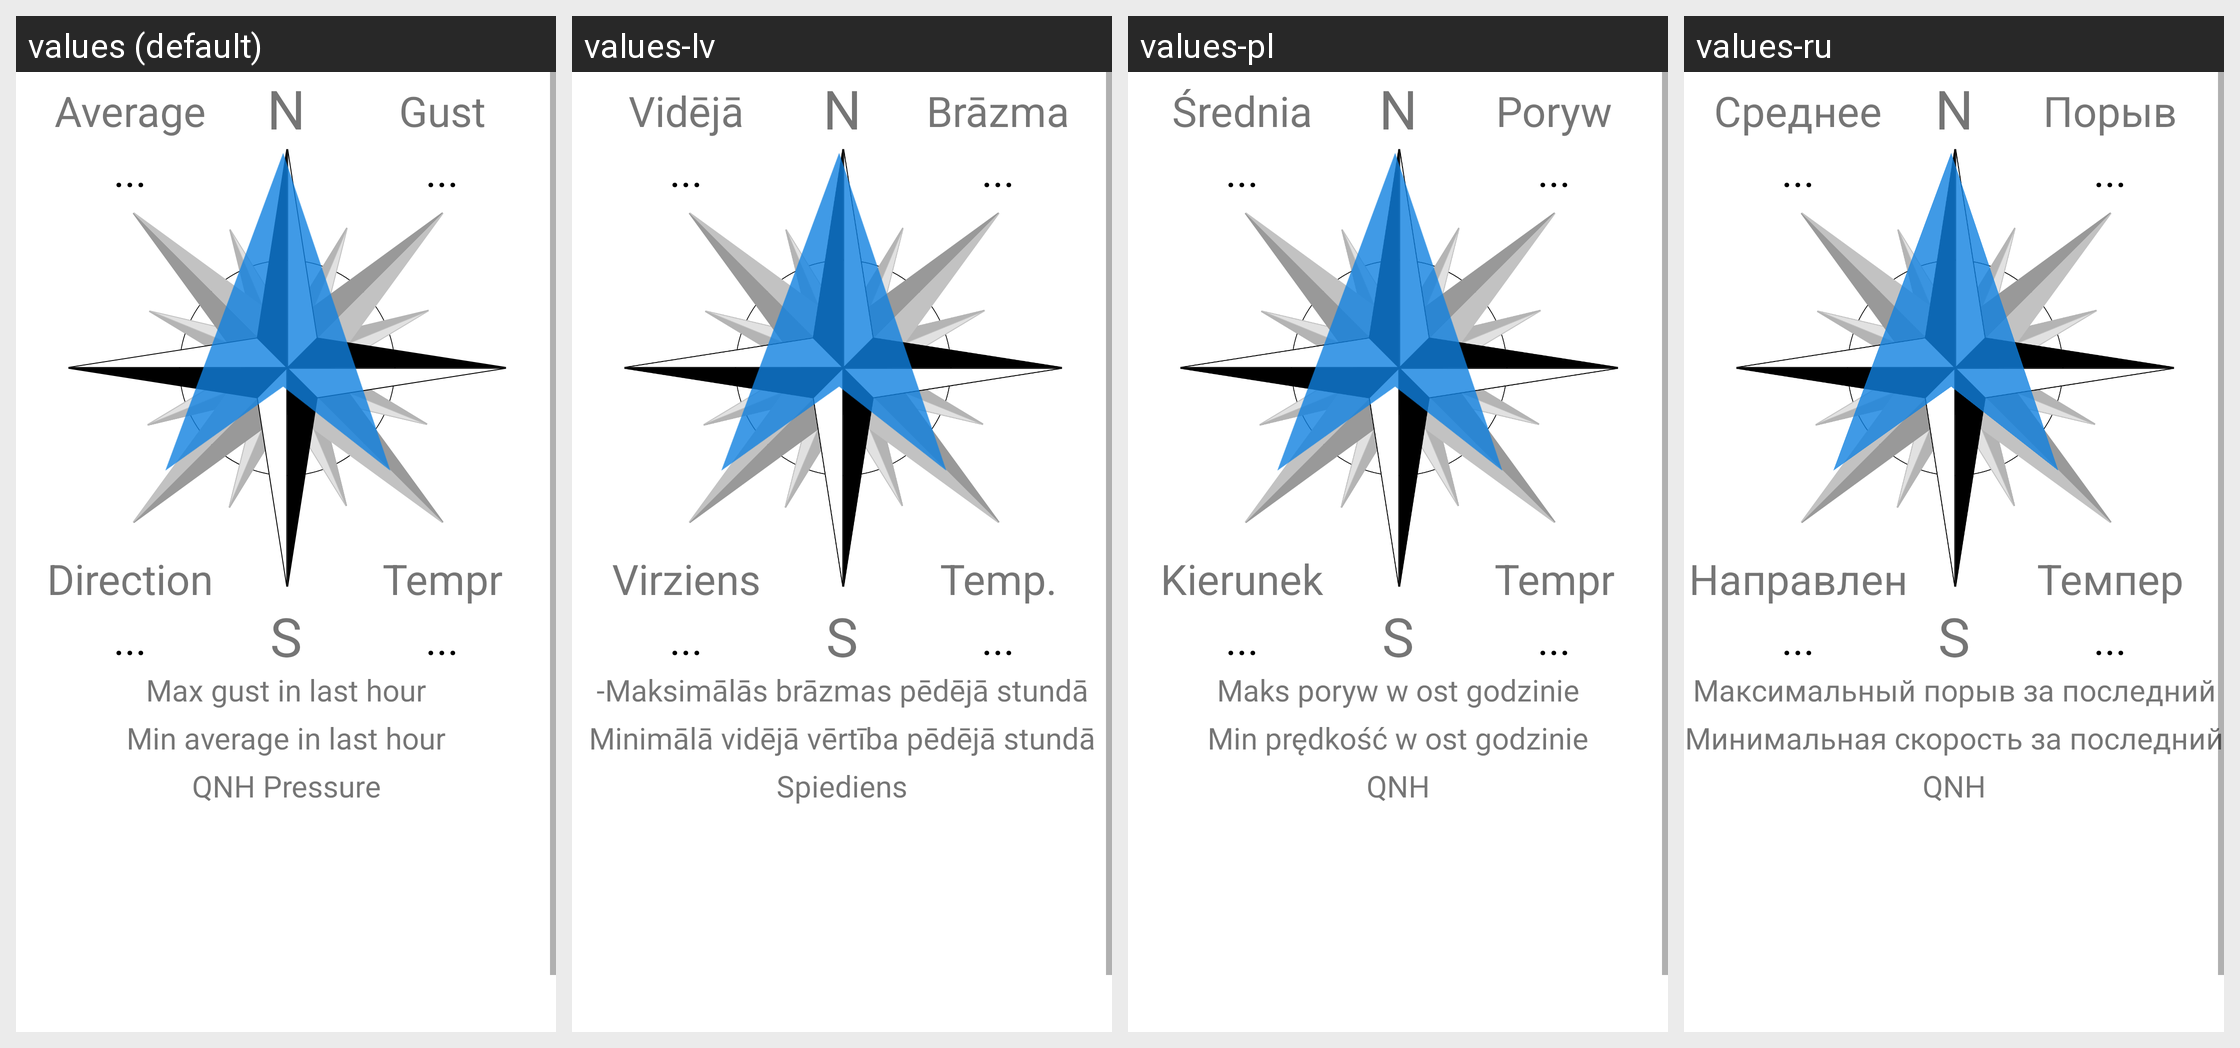

Strings drawn on this Android screen and how each of the app's shown locales translates them:
Android screen res/layout/activity_station_details_wind_rose.xml rendered under 4 locales, left to right: values (default), values-lv, values-pl, values-ru. Device: Nexus 5 (rendered at 1080×1920; each locale shown at half size, 540×960, under a caption strip naming it); theme Theme.Meteosystem.
Other locales in the repository, not shown: values-cs, values-cs-rCZ, values-de, values-de-rAT, values-de-rDE, values-en-rUS, values-lv-rLV, values-pl-rPL, values-ru-rBY, values-ru-rRU, values-uk, values-uk-rUA.
Strings drawn on this screen, with the default value and each locale's value (text and hints the layout hard-codes, and strings that could not be matched under every locale, appear in the picture but are not listed):

mean_value
  values: Average
  values-lv: Vidējā vērtība
  values-pl: Średnia
  values-ru: Среднее значение

wind_direction_short
  values: Direction
  values-lv: Virziens
  values-pl: Kierunek
  values-ru: Направление

temperature_short
  values: Tempr
  values-lv: Temp.
  values-pl: Tempr
  values-ru: Темпер

wind_gust_short
  values: Gust
  values-lv: Brāzma
  values-pl: Poryw
  values-ru: Порыв

south
  values: S
  values-lv: S  [not translated; the default value is used]
  values-pl: S  [not translated; the default value is used]
  values-ru: S  [not translated; the default value is used]

north
  values: N
  values-lv: N  [not translated; the default value is used]
  values-pl: N  [not translated; the default value is used]
  values-ru: N  [not translated; the default value is used]

max_1h_gust
  values: Max gust in last hour
  values-lv: -Maksimālās brāzmas pēdējā stundā
  values-pl: Maks poryw w ost godzinie
  values-ru: Максимальный порыв за последний час

min_1h_avg
  values: Min average in last hour
  values-lv: Minimālā vidējā vērtība pēdējā stundā
  values-pl: Min prędkość w ost godzinie
  values-ru: Минимальная скорость за последний час

qnh
  values: QNH Pressure
  values-lv: Spiediens
  values-pl: QNH
  values-ru: QNH
